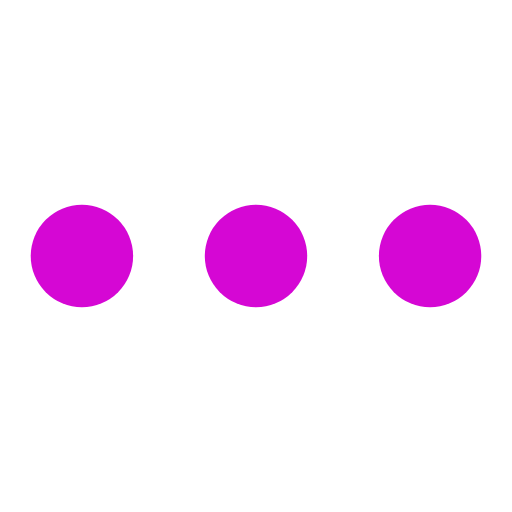
t = 0.00 s
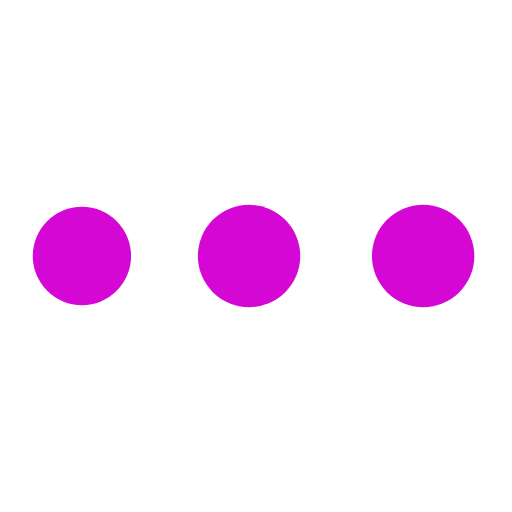
t = 0.49 s
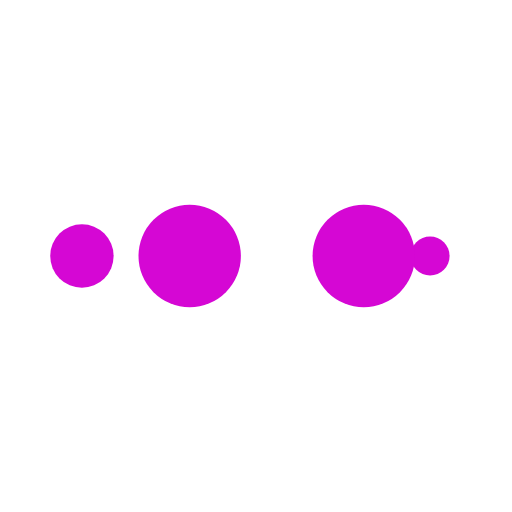
t = 0.81 s
t = 1.30 s: frame unchanged from t = 0.00 s, image omitted
t = 1.79 s: frame unchanged from t = 0.49 s, image omitted
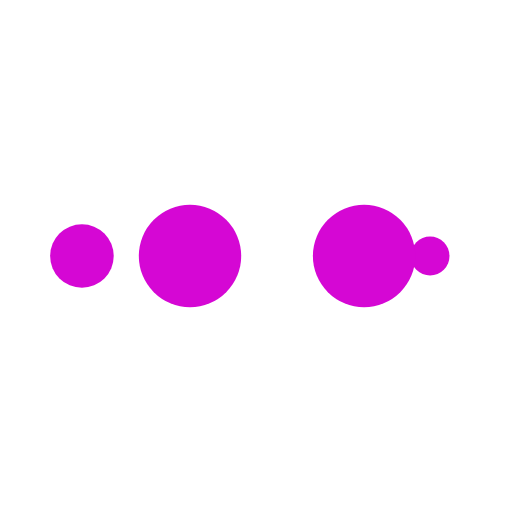
t = 2.11 s

The animated SVG that drew these frames (rendered in a browser with its animation timeline set to each time). Animation: 10 SMIL elements (animate=10); one cycle of 2.60 s, repeats indefinitely.

<svg width="100%" height="100%" xmlns="http://www.w3.org/2000/svg" viewBox="0 0 100 100" preserveAspectRatio="xMidYMid" class="lds-ellipsis"><!--circle(cx="16",cy="50",r="10")--><circle cx="84" cy="50" r="0" fill="#d507d4"><animate attributeName="r" values="10;0;0;0;0" keyTimes="0;0.25;0.5;0.75;1" keySplines="0 0.5 0.5 1;0 0.5 0.5 1;0 0.5 0.5 1;0 0.5 0.5 1" calcMode="spline" dur="2.6s" repeatCount="indefinite" begin="0s"></animate><animate attributeName="cx" values="84;84;84;84;84" keyTimes="0;0.25;0.5;0.75;1" keySplines="0 0.5 0.5 1;0 0.5 0.5 1;0 0.5 0.5 1;0 0.5 0.5 1" calcMode="spline" dur="2.6s" repeatCount="indefinite" begin="0s"></animate></circle><circle cx="84" cy="50" r="2.92859" fill="#d507d4"><animate attributeName="r" values="0;10;10;10;0" keyTimes="0;0.25;0.5;0.75;1" keySplines="0 0.5 0.5 1;0 0.5 0.5 1;0 0.5 0.5 1;0 0.5 0.5 1" calcMode="spline" dur="2.6s" repeatCount="indefinite" begin="-1.3s"></animate><animate attributeName="cx" values="16;16;50;84;84" keyTimes="0;0.25;0.5;0.75;1" keySplines="0 0.5 0.5 1;0 0.5 0.5 1;0 0.5 0.5 1;0 0.5 0.5 1" calcMode="spline" dur="2.6s" repeatCount="indefinite" begin="-1.3s"></animate></circle><circle cx="74.0428" cy="50" r="10" fill="#d507d4"><animate attributeName="r" values="0;10;10;10;0" keyTimes="0;0.25;0.5;0.75;1" keySplines="0 0.5 0.5 1;0 0.5 0.5 1;0 0.5 0.5 1;0 0.5 0.5 1" calcMode="spline" dur="2.6s" repeatCount="indefinite" begin="-0.65s"></animate><animate attributeName="cx" values="16;16;50;84;84" keyTimes="0;0.25;0.5;0.75;1" keySplines="0 0.5 0.5 1;0 0.5 0.5 1;0 0.5 0.5 1;0 0.5 0.5 1" calcMode="spline" dur="2.6s" repeatCount="indefinite" begin="-0.65s"></animate></circle><circle cx="40.0428" cy="50" r="10" fill="#d507d4"><animate attributeName="r" values="0;10;10;10;0" keyTimes="0;0.25;0.5;0.75;1" keySplines="0 0.5 0.5 1;0 0.5 0.5 1;0 0.5 0.5 1;0 0.5 0.5 1" calcMode="spline" dur="2.6s" repeatCount="indefinite" begin="0s"></animate><animate attributeName="cx" values="16;16;50;84;84" keyTimes="0;0.25;0.5;0.75;1" keySplines="0 0.5 0.5 1;0 0.5 0.5 1;0 0.5 0.5 1;0 0.5 0.5 1" calcMode="spline" dur="2.6s" repeatCount="indefinite" begin="0s"></animate></circle><circle cx="16" cy="50" r="7.07141" fill="#d507d4"><animate attributeName="r" values="0;0;10;10;10" keyTimes="0;0.25;0.5;0.75;1" keySplines="0 0.5 0.5 1;0 0.5 0.5 1;0 0.5 0.5 1;0 0.5 0.5 1" calcMode="spline" dur="2.6s" repeatCount="indefinite" begin="0s"></animate><animate attributeName="cx" values="16;16;16;50;84" keyTimes="0;0.25;0.5;0.75;1" keySplines="0 0.5 0.5 1;0 0.5 0.5 1;0 0.5 0.5 1;0 0.5 0.5 1" calcMode="spline" dur="2.6s" repeatCount="indefinite" begin="0s"></animate></circle></svg>